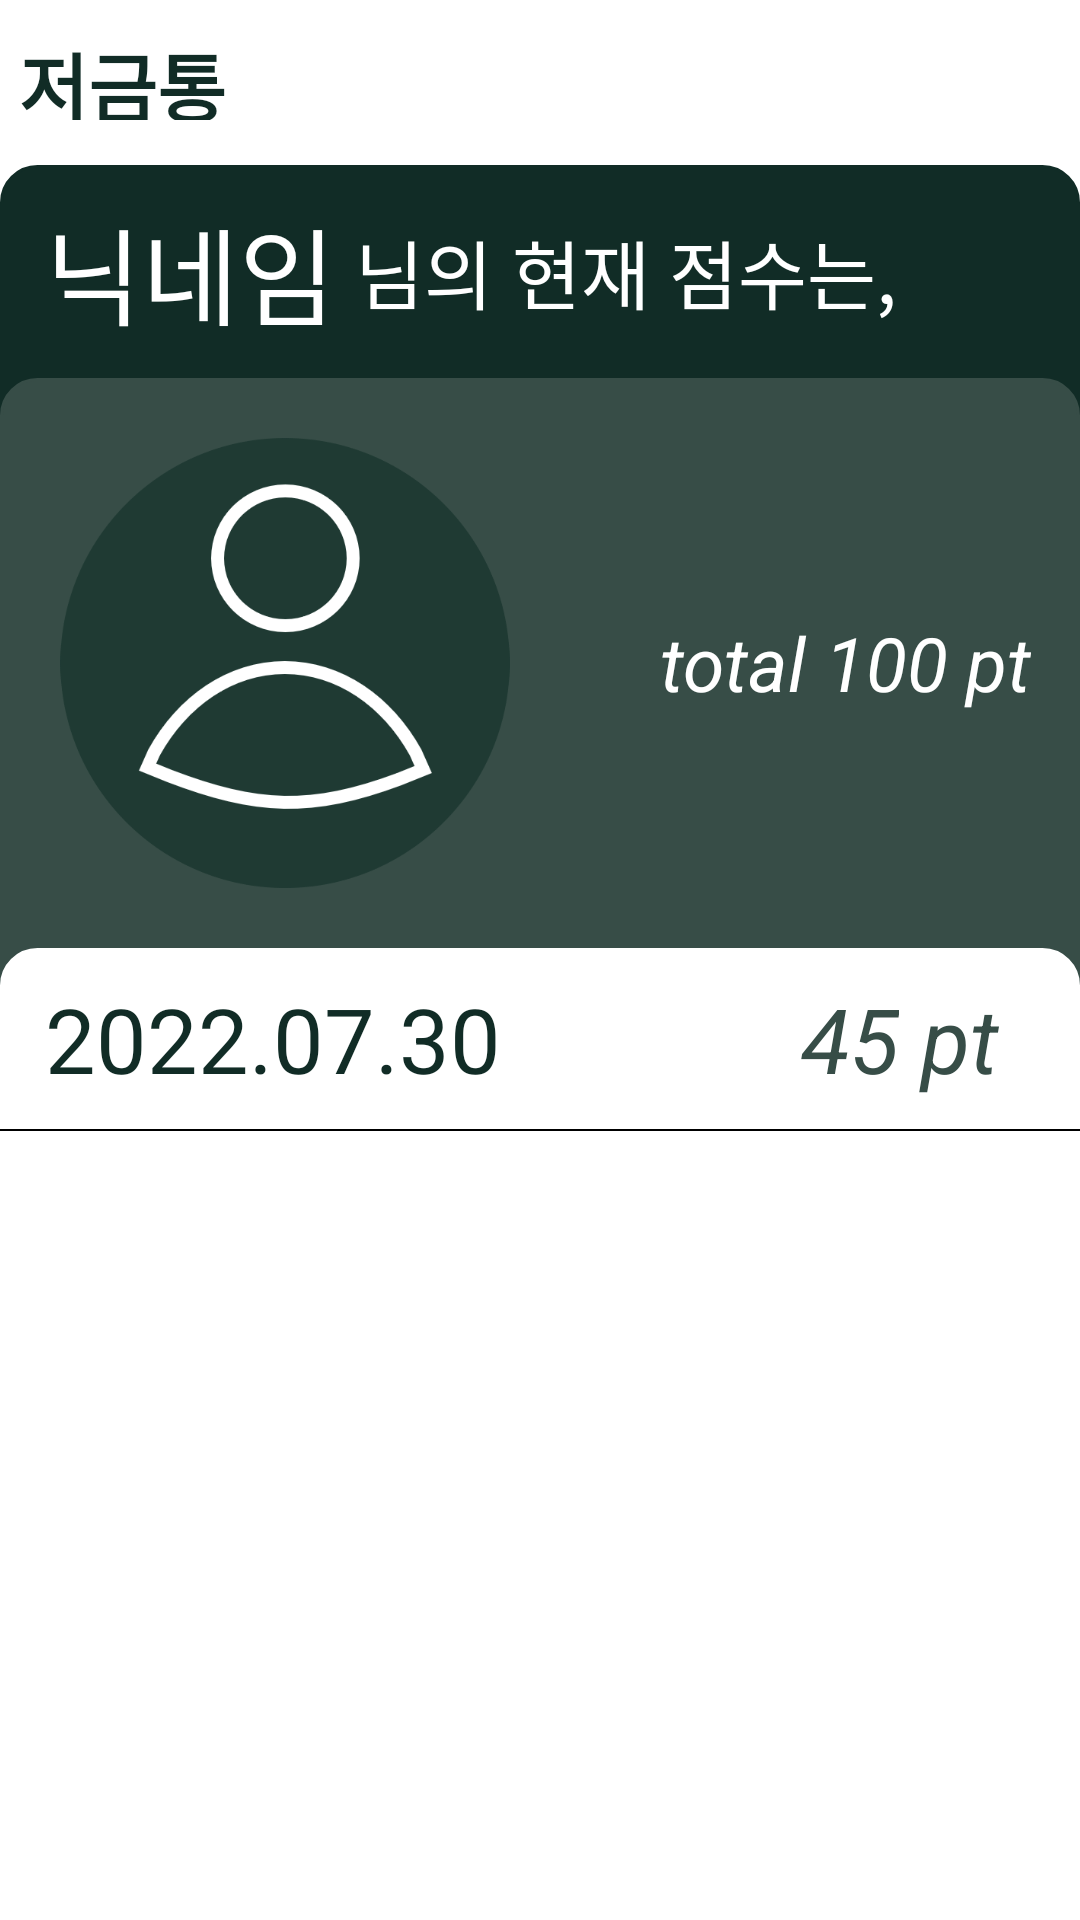

This screen was rendered from an Android layout file. Write that file and the resources it references.
<!-- AndroidManifest.xml: application theme Theme.CG24 -->
<!-- res/layout/fragment_home.xml -->
<?xml version="1.0" encoding="utf-8"?>
<LinearLayout xmlns:android="http://schemas.android.com/apk/res/android"
    xmlns:tools="http://schemas.android.com/tools"
    android:layout_width="match_parent"
    android:layout_height="match_parent"
    android:orientation="vertical"
    tools:context=".FragmentHome">

    <TextView
        android:layout_width="match_parent"
        android:layout_height="30dp"
        android:layout_marginTop="10dp"
        android:layout_marginBottom="15dp"
        android:gravity="top"
        android:text=" 저금통"
        android:textColor="#112C26"
        android:textSize="25dp"
        android:textStyle="bold" />

    <LinearLayout
        android:layout_width="match_parent"
        android:layout_height="match_parent"
        android:layout_gravity="center"
        android:background="@drawable/home_back1"
        android:orientation="vertical">

        
        <LinearLayout
            android:layout_width="match_parent"
            android:layout_height="wrap_content"
            android:layout_gravity="center"
            android:orientation="horizontal">

            <TextView
                android:id="@+id/loginNickname"
                android:layout_width="wrap_content"
                android:layout_height="wrap_content"
                android:layout_gravity="center"
                android:layout_marginLeft="15dp"
                android:layout_marginTop="10dp"
                android:layout_marginBottom="10dp"
                android:gravity="center"
                android:text="닉네임"
                android:textColor="@color/white"
                android:textSize="35sp" />

            <TextView
                android:layout_width="wrap_content"
                android:layout_height="wrap_content"
                android:layout_gravity="center"
                android:layout_marginTop="10dp"
                android:layout_marginBottom="10dp"
                android:gravity="center"
                android:text=" 님의 현재 점수는,"
                android:textColor="@color/white"
                android:textSize="25sp" />
        </LinearLayout>

        
        <LinearLayout
            android:layout_width="match_parent"
            android:layout_height="match_parent"
            android:layout_gravity="center"
            android:background="@drawable/home_back2"
            android:orientation="vertical"
            android:paddingTop="20dp">

            
            <LinearLayout
                android:layout_width="match_parent"
                android:layout_height="wrap_content"
                android:layout_gravity="center"
                android:orientation="horizontal"
                android:paddingBottom="20dp">

                <ImageView
                    android:id="@+id/home_point_iv"
                    android:layout_width="150dp"
                    android:layout_height="150dp"
                    android:layout_gravity="center"
                    android:layout_marginLeft="20dp"
                    android:layout_marginRight="50dp"
                    android:src="@drawable/userimg" />

                <LinearLayout
                    android:layout_width="wrap_content"
                    android:layout_height="wrap_content"
                    android:layout_gravity="center"
                    android:orientation="horizontal">

                    <TextView
                        android:layout_width="wrap_content"
                        android:layout_height="wrap_content"
                        android:text="total "
                        android:textColor="@color/white"
                        android:textSize="25sp"
                        android:textStyle="italic" />

                    <TextView
                        android:id="@+id/home_total_point"
                        android:layout_width="wrap_content"
                        android:layout_height="wrap_content"
                        android:text="100"

                        android:textColor="@color/white"
                        android:textSize="25sp"
                        android:textStyle="italic" />

                    <TextView
                        android:layout_width="wrap_content"
                        android:layout_height="wrap_content"
                        android:text=" pt"
                        android:textColor="@color/white"
                        android:textSize="25sp"
                        android:textStyle="italic" />
                </LinearLayout>
            </LinearLayout>

            
            <ScrollView
                android:layout_width="match_parent"
                android:layout_height="match_parent"
                android:background="@drawable/home_back3">

                <LinearLayout
                    android:layout_width="match_parent"
                    android:layout_height="match_parent"
                    android:orientation="vertical">

                    <LinearLayout
                        android:layout_width="match_parent"
                        android:layout_height="match_parent"
                        android:layout_marginTop="10dp"
                        android:layout_marginBottom="10dp"
                        android:orientation="vertical">

                        <LinearLayout
                            android:layout_width="match_parent"
                            android:layout_height="match_parent"
                            android:layout_marginBottom="10dp"
                            android:orientation="horizontal">

                            <TextView
                                android:layout_width="wrap_content"
                                android:layout_height="wrap_content"
                                android:layout_marginStart="15dp"
                                android:text="2022.07.30"
                                android:textColor="#112C26"
                                android:textFontWeight="@integer/material_motion_duration_long_2"
                                android:textSize="30sp" />

                            <LinearLayout
                                android:layout_width="wrap_content"
                                android:layout_height="wrap_content"
                                android:layout_marginStart="100dp"
                                android:orientation="horizontal">

                                <TextView
                                    android:layout_width="wrap_content"
                                    android:layout_height="wrap_content"
                                    android:text="45"
                                    android:textColor="#374D47"
                                    android:textSize="30sp"
                                    android:textStyle="italic" />

                                <TextView
                                    android:layout_width="wrap_content"
                                    android:layout_height="wrap_content"
                                    android:text=" pt"
                                    android:textColor="#374D47"
                                    android:textSize="30sp"
                                    android:textStyle="italic" />
                            </LinearLayout>

                        </LinearLayout>

                        <View
                            android:layout_width="match_parent"
                            android:layout_height="0.5dp"
                            android:background="@color/black"
                            android:paddingBottom="15dp" />

                    </LinearLayout>

                    <androidx.recyclerview.widget.RecyclerView
                        android:id="@+id/recyclerView"
                        android:layout_width="match_parent"
                        android:layout_height="wrap_content" />

                </LinearLayout>

            </ScrollView>
        </LinearLayout>
    </LinearLayout>
</LinearLayout>
<!-- resources referenced by this layout -->
<resources>
  <color name="black">#FF000000</color>
  <color name="white">#FFFFFFFF</color>
  <!-- drawable home_back1 (drawable-v24) -->
  <?xml version="1.0" encoding="utf-8"?>
  <shape xmlns:android="http://schemas.android.com/apk/res/android"
      android:padding="10dp"
      android:shape="rectangle">
      <solid android:color="#112C26"/>
      <corners
          android:topLeftRadius="12dp"
          android:topRightRadius="12dp"/>
      <stroke
          android:width="1dp"
          android:color="#112C26"/>
  </shape>
  <!-- drawable home_back2 (drawable-v24) -->
  <?xml version="1.0" encoding="utf-8"?>
  <shape xmlns:android="http://schemas.android.com/apk/res/android"
      android:padding="10dp"
      android:shape="rectangle">
      <solid android:color="#374D47"/>
      <corners
          android:topLeftRadius="12dp"
          android:topRightRadius="12dp"/>
      <stroke
          android:width="1dp"
          android:color="#374D47"/>
  </shape>
  <!-- drawable home_back3 (drawable-v24) -->
  <?xml version="1.0" encoding="utf-8"?>
  <shape xmlns:android="http://schemas.android.com/apk/res/android"
      android:padding="10dp"
      android:shape="rectangle">
      <solid android:color="#FFF"/>
      <corners
          android:topLeftRadius="12dp"
          android:topRightRadius="12dp"/>
      <stroke
          android:width="1dp"
          android:color="#ffff"/>
  </shape>
  <!-- drawable userimg: png bitmap (drawable-v24, 21464 bytes) -->
  <style name="Theme.CG24" parent="Theme.MaterialComponents.DayNight.DarkActionBar">
          
          <item name="windowNoTitle">true</item>
  
          
          <item name="colorPrimary">@color/purple_500</item>
          <item name="colorPrimaryVariant">@color/purple_700</item>
          <item name="colorOnPrimary">@color/white</item>
          
          <item name="colorSecondary">@color/teal_200</item>
          <item name="colorSecondaryVariant">@color/teal_700</item>
          <item name="colorOnSecondary">@color/black</item>
          
          <item name="android:statusBarColor" tools:targetApi="l">?attr/colorPrimaryVariant</item>
          
      </style>
  <color name="purple_500">#FF6200EE</color>
  <color name="purple_700">#FF3700B3</color>
  <color name="teal_200">#FF03DAC5</color>
  <color name="teal_700">#FF018786</color>
</resources>
